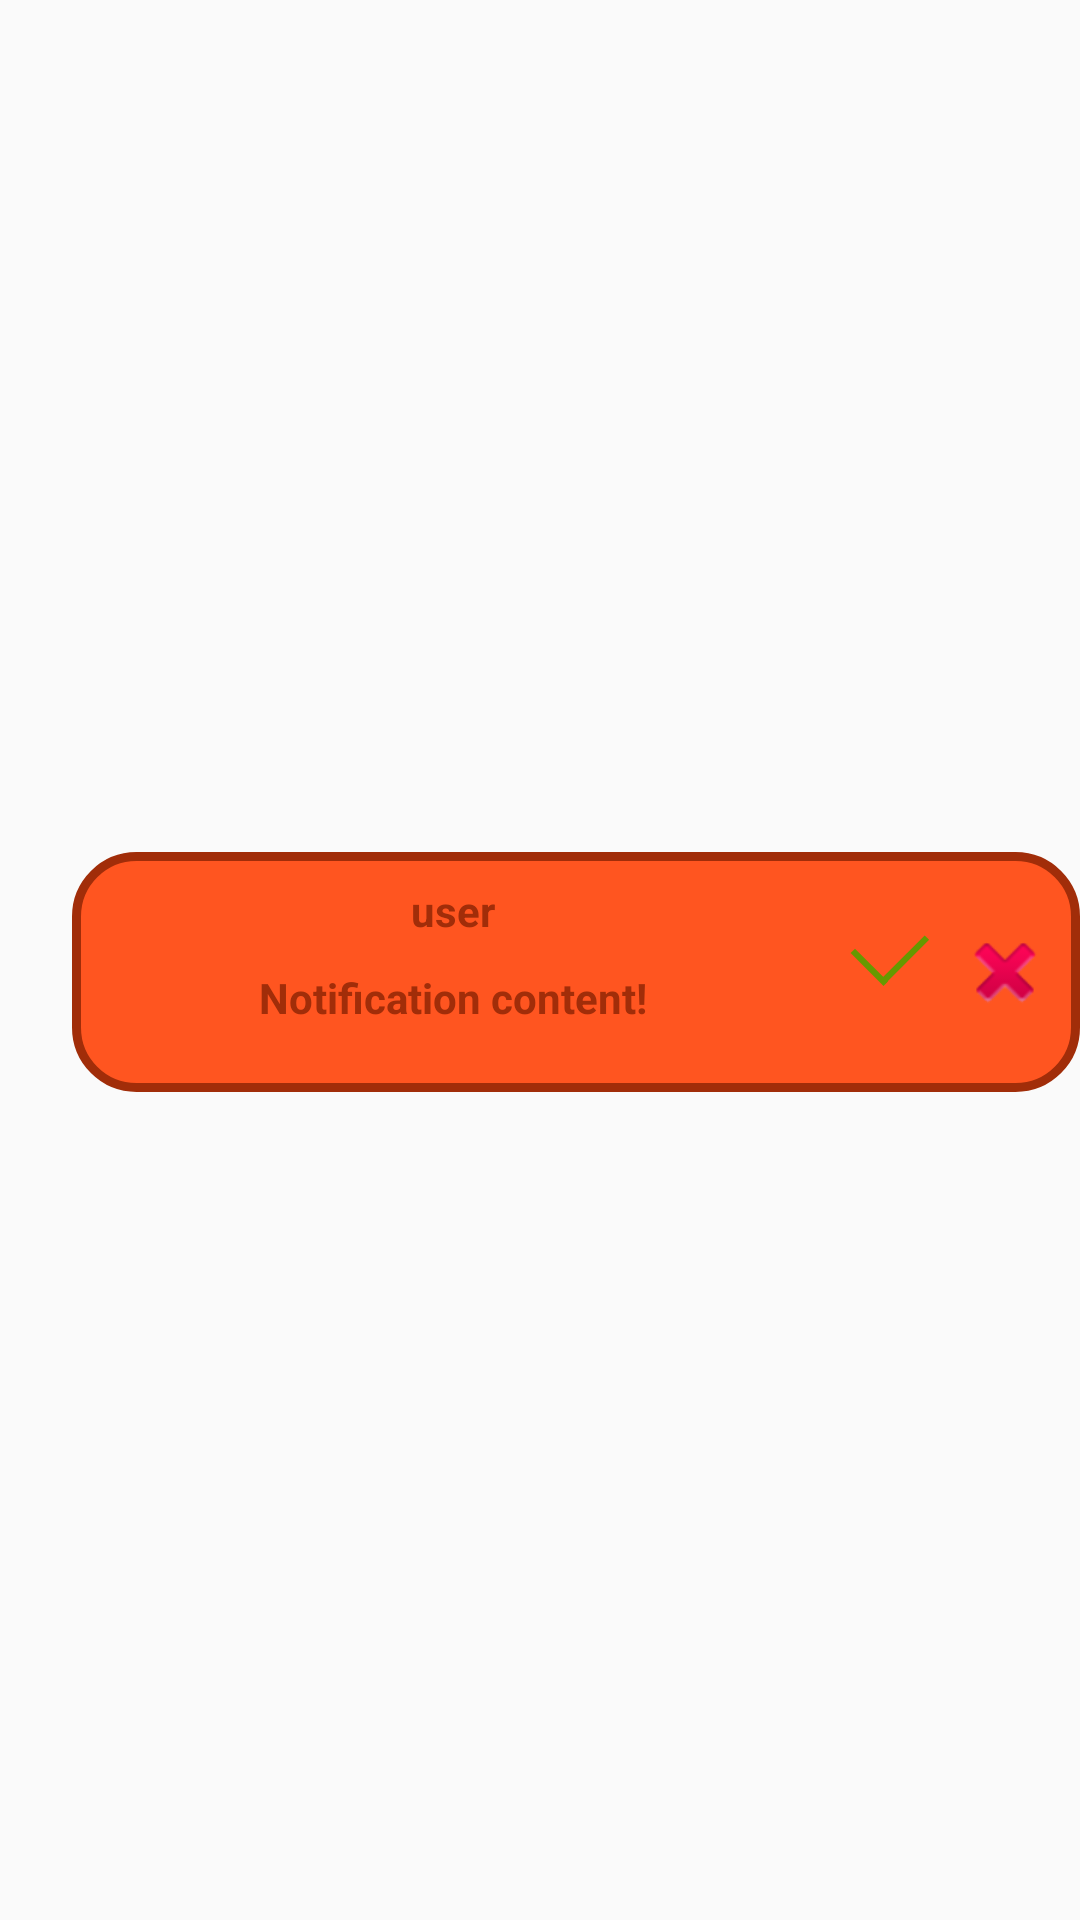

Android layout source for this screen:
<!-- AndroidManifest.xml: application theme AppTheme -->
<!-- res/layout/notification_element.xml -->
<?xml version="1.0" encoding="utf-8"?>
<androidx.constraintlayout.widget.ConstraintLayout xmlns:android="http://schemas.android.com/apk/res/android"
    xmlns:app="http://schemas.android.com/apk/res-auto"
    android:layout_width="match_parent"
    android:layout_height="wrap_content"
    android:paddingBottom="8dp"
    android:paddingTop="8dp">

    <RelativeLayout
        android:id="@+id/item_layout"
        android:layout_width="match_parent"
        android:layout_height="80dp"
        android:layout_marginStart="24dp"
        android:layout_marginTop="8dp"
        app:layout_constraintBottom_toBottomOf="parent"
        app:layout_constraintEnd_toEndOf="parent"
        app:layout_constraintStart_toStartOf="parent"
        app:layout_constraintTop_toTopOf="parent"
        android:background="@drawable/border">

        <TextView
            android:textAlignment="center"
            android:id="@+id/notification_parameter"
            android:layout_width="230dp"
            android:layout_height="25dp"
            android:layout_marginStart="2dp"
            android:layout_alignParentStart="true"
            android:text="user"
            android:textColor="@color/labelTextColor"
            android:textSize="14sp"
            android:textStyle="bold"
            android:transitionName="printer_transition"/>

        <TextView
            android:id="@+id/notification_content"
            android:textAlignment="center"
            android:layout_width="230dp"
            android:layout_height="25dp"
            android:layout_alignStart="@+id/notification_parameter"
            android:layout_below="@+id/notification_parameter"
            android:layout_marginTop="4dp"
            android:text="Notification content!"
            android:textColor="@color/labelTextColor"
            android:textSize="14sp"
            android:textStyle="bold"
            android:transitionName="printer_transition"/>

        <ImageButton
            android:id="@+id/contact_notification_button"
            style="@style/btns"
            android:layout_width="30dp"
            android:layout_height="30dp"
            android:layout_centerVertical="true"
            android:layout_toStartOf="@+id/delete_notification_button"
            android:background="@null"
            android:layout_marginEnd="8dp"
            android:src="@android:drawable/ic_menu_send"
            android:scaleType="fitCenter"/>

        <ImageButton
            android:id="@+id/delete_notification_button"
            android:layout_width="30dp"
            android:layout_height="30dp"
            android:src="@android:drawable/ic_delete"
            android:background="@null"
            android:layout_centerVertical="true"
            android:layout_alignParentEnd="true"/>

        <ImageButton
            android:id="@+id/refuse_notification_button"
            android:layout_width="30dp"
            android:layout_height="30dp"
            android:src="@android:drawable/ic_delete"
            android:background="@null"
            android:layout_centerVertical="true"
            android:layout_alignParentEnd="true"/>

        <ImageButton
            android:id="@+id/accept_notification_button"
            android:layout_width="30dp"
            android:layout_height="30dp"
            android:src="@drawable/check"
            android:layout_centerVertical="true"
            android:layout_toStartOf="@id/refuse_notification_button"
            android:layout_marginEnd="8dp"
            android:scaleType="fitCenter"
            android:background="@color/appBackground"/>
    </RelativeLayout>

</androidx.constraintlayout.widget.ConstraintLayout>
<!-- resources referenced by this layout -->
<resources>
  <color name="appBackground">#FF5520</color>
  <color name="labelTextColor">#A12D09</color>
  <!-- drawable border (drawable) -->
  <?xml version="1.0" encoding="utf-8"?>
  <selector xmlns:android="http://schemas.android.com/apk/res/android">
      <item>
          <shape android:shape="rectangle">
              <corners android:radius="20dp"/>
              <padding android:left="10dp" android:right="10dp" android:top="10dp" android:bottom="10dp"/>
              <solid android:color="@color/appBackground"/>
              <stroke android:width="3dp" android:color="@color/labelTextColor"/>
          </shape>
      </item>
  </selector>
  <!-- drawable check (drawable) -->
  <?xml version="1.0" encoding="utf-8"?>
  <layer-list xmlns:android="http://schemas.android.com/apk/res/android">
      <item
          android:width="30dp"
          android:height="4dp"
          android:top="20dp">
          <rotate
              android:fromDegrees="45">
              <shape android:shape="rectangle">
                  <solid android:color="@android:color/holo_green_dark"/>
              </shape>
          </rotate>
      </item>
  
      <item
          android:width="40dp"
          android:height="4dp"
          android:top="15dp"
          android:left="18dp">
          <rotate
              android:fromDegrees="-45">
              <shape android:shape="rectangle">
                  <solid android:color="@android:color/holo_green_dark"/>
              </shape>
          </rotate>
      </item>
  
      <item
          android:width="50dp"
          android:height="50dp">
          <shape android:shape="rectangle">
              <solid android:color="@android:color/transparent"/>
          </shape>
      </item>
  </layer-list>
  <style name="btns" parent="Widget.AppCompat.Button.Borderless">
          <item name="android:textColor">@color/labelTextColor</item>
          <item name="android:textStyle">bold</item>
          <item name="android:textAlignment">center</item>
      </style>
  <style name="AppTheme" parent="Theme.AppCompat.Light.DarkActionBar">
          
          <item name="colorPrimary">@color/colorPrimary</item>
          <item name="colorPrimaryDark">@color/colorPrimaryDark</item>
          <item name="colorAccent">@color/colorAccent</item>
  
          <item name="android:windowContentTransitions">true</item>
      </style>
  <color name="colorPrimary">#6200EE</color>
  <color name="colorPrimaryDark">#3700B3</color>
  <color name="colorAccent">#03DAC5</color>
</resources>
